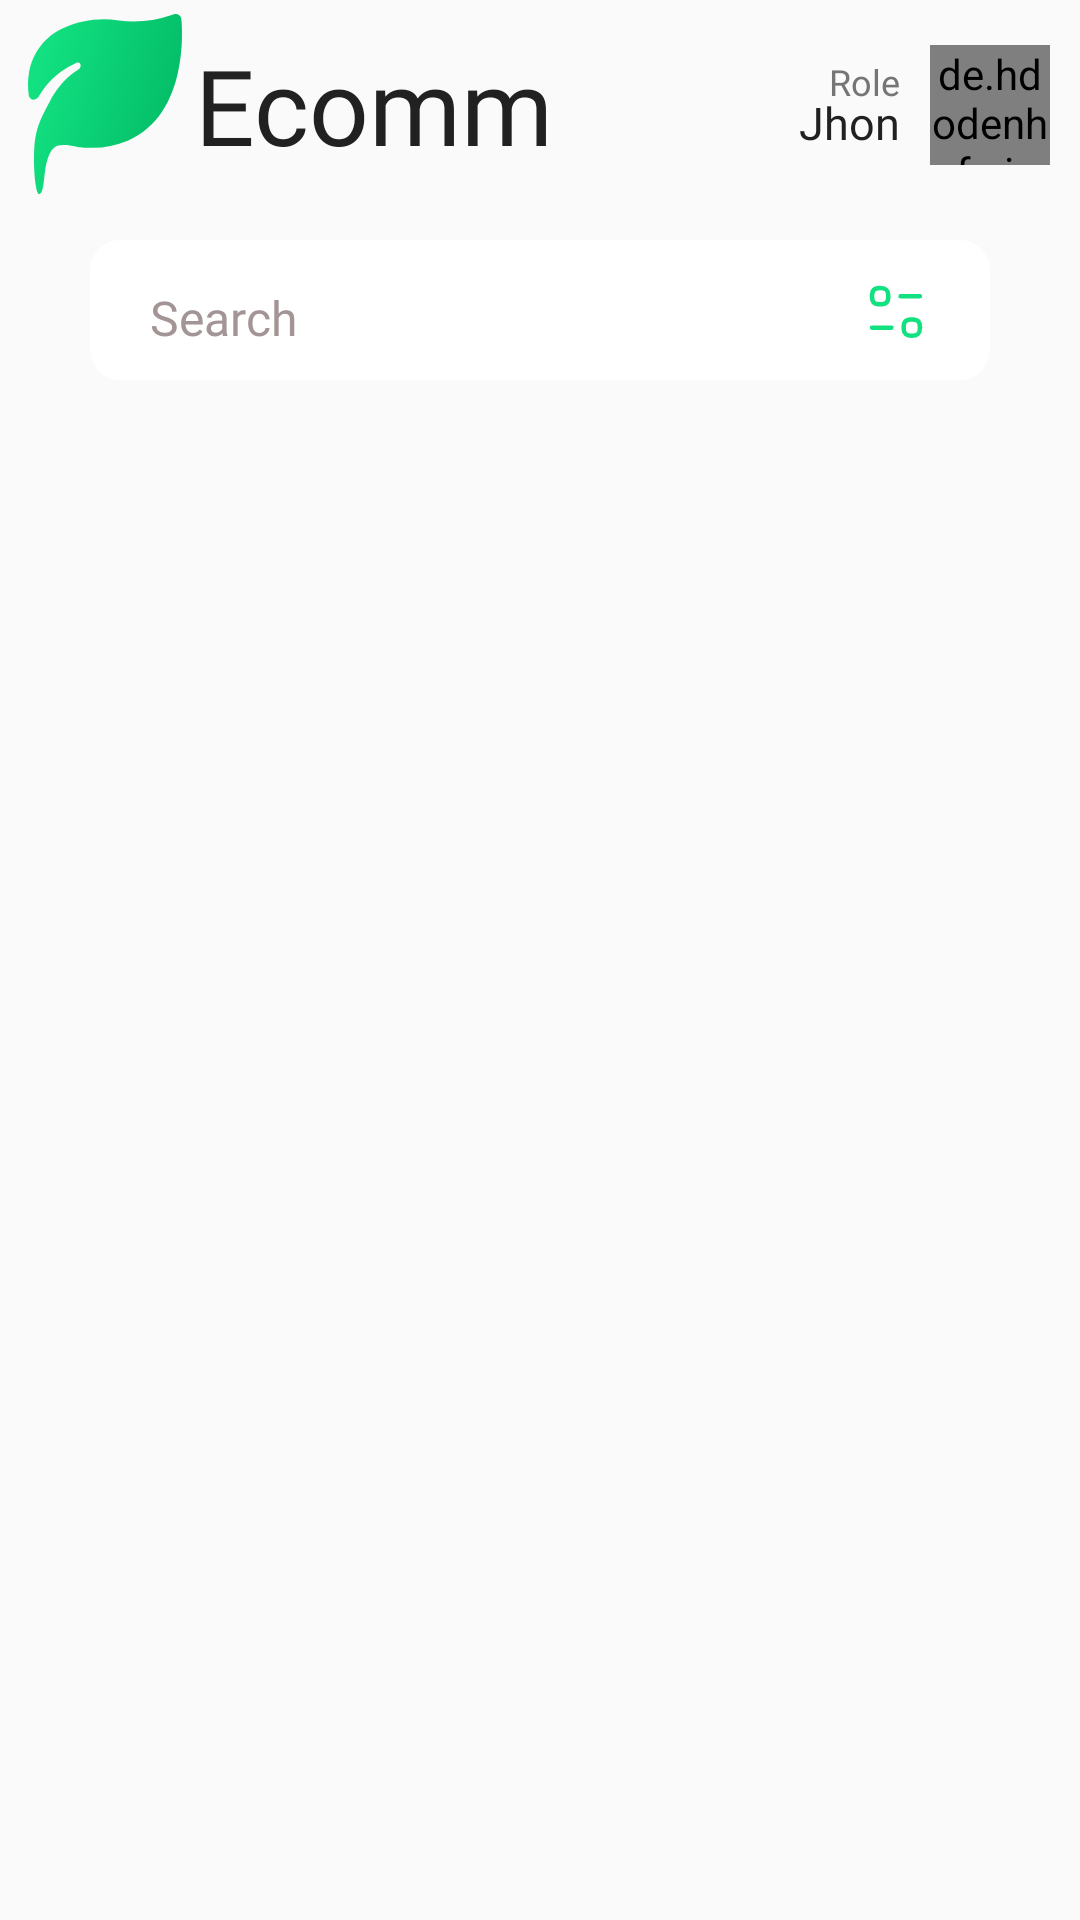

This screen was rendered from an Android layout file. Write that file and the resources it references.
<!-- AndroidManifest.xml: application theme Theme.Khalid -->
<!-- res/layout/fragment_home.xml -->
<?xml version="1.0" encoding="utf-8"?>
<ScrollView xmlns:android="http://schemas.android.com/apk/res/android"
    xmlns:app="http://schemas.android.com/apk/res-auto"
    xmlns:tools="http://schemas.android.com/tools"
    android:layout_width="match_parent"
    android:layout_height="match_parent"
    tools:context=".Screens.Fragments.HomeFragment">

   <LinearLayout
       android:layout_width="match_parent"
       android:layout_height="wrap_content"
       android:orientation="vertical">

       <LinearLayout
           android:layout_width="match_parent"
           android:layout_height="wrap_content"
           android:gravity="center_vertical"
           android:orientation="horizontal">

           <ImageView
               android:layout_width="70dp"
               android:layout_height="70dp"
               android:src="@drawable/logo"
               />

           <TextView
               android:layout_width="wrap_content"
               android:layout_height="wrap_content"
               android:text="Ecomm"
               android:fontFamily="@font/poppins_bold"
               android:textSize="35sp"
               android:textColor="@color/textcolor"
               android:layout_weight="1"
               android:translationX="-5dp"/>

           <LinearLayout
               android:layout_width="wrap_content"
               android:layout_height="wrap_content"
               android:gravity="end"
               android:layout_marginRight="10dp"
               android:orientation="vertical">
               <TextView
                   android:id="@+id/roleTextview"
                   android:layout_width="wrap_content"
                   android:layout_height="wrap_content"
                   android:text="Role"
                   android:textColor="#757575"
                   android:fontFamily="@font/righteous_regular"
                   android:textSize="12sp"/>

               <TextView
                   android:id="@+id/nameTextview"
                   android:layout_width="wrap_content"
                   android:layout_height="wrap_content"
                   android:text="Jhon"
                   android:textColor="@color/textcolor"
                   android:fontFamily="@font/poppins_bold"
                   android:layout_marginTop="-5dp"
                   android:textSize="15sp"/>


           </LinearLayout>

           <de.hdodenhof.circleimageview.CircleImageView
               android:id="@+id/profile"
               android:layout_width="40dp"
               android:layout_height="40dp"
               android:src="@drawable/logo"
               app:civ_border_color="@color/myTheme"
               app:civ_border_width="2dp"
               android:layout_marginRight="10dp"
               />

       </LinearLayout>

       <LinearLayout
           android:id="@+id/btn"
           android:layout_width="match_parent"
           android:layout_height="wrap_content"
           android:orientation="horizontal"
           android:paddingHorizontal="20dp"
           android:paddingVertical="10dp"
           android:gravity="center"
           android:layout_marginHorizontal="30dp"
           android:layout_marginTop="10dp"
           android:background="@drawable/search_bg">

           <TextView
               android:layout_width="wrap_content"
               android:layout_height="wrap_content"
               android:drawableStart="@drawable/search"
               android:text="Search"
               android:gravity="center_vertical"
               android:fontFamily="@font/poppins_bold"
               android:textSize="16sp"
               android:layout_weight="1"
               android:textColor="#A39595"
               android:paddingTop="5dp"
               android:drawablePadding="10dp"
               android:drawableTint="@color/textcolor"
               />
           <ImageView
               android:layout_width="24dp"
               android:layout_height="24dp"
               android:src="@drawable/filter"
               app:tint="@color/myTheme" />


       </LinearLayout>

       </LinearLayout>

</ScrollView>
<!-- resources referenced by this layout -->
<resources>
  <color name="myTheme">#12E181</color>
  <color name="textcolor">#212121</color>
  <!-- drawable filter (drawable) -->
  <vector xmlns:android="http://schemas.android.com/apk/res/android"
      android:width="24dp"
      android:height="24dp"
      android:viewportWidth="24"
      android:viewportHeight="24">
    <path
        android:pathData="M11.144,17.883H4.671"
        android:strokeLineJoin="round"
        android:strokeWidth="1.5"
        android:fillColor="#00000000"
        android:strokeColor="#212121"
        android:strokeLineCap="round"/>
    <path
        android:pathData="M15.205,17.884C15.205,19.926 15.886,20.606 17.927,20.606C19.968,20.606 20.649,19.926 20.649,17.884C20.649,15.842 19.968,15.162 17.927,15.162C15.886,15.162 15.205,15.842 15.205,17.884Z"
        android:strokeLineJoin="round"
        android:strokeWidth="1.5"
        android:fillColor="#00000000"
        android:fillType="evenOdd"
        android:strokeColor="#212121"
        android:strokeLineCap="round"/>
    <path
        android:pathData="M14.177,7.394H20.648"
        android:strokeLineJoin="round"
        android:strokeWidth="1.5"
        android:fillColor="#00000000"
        android:strokeColor="#212121"
        android:strokeLineCap="round"/>
    <path
        android:pathData="M10.115,7.393C10.115,5.352 9.434,4.671 7.393,4.671C5.352,4.671 4.671,5.352 4.671,7.393C4.671,9.435 5.352,10.115 7.393,10.115C9.434,10.115 10.115,9.435 10.115,7.393Z"
        android:strokeLineJoin="round"
        android:strokeWidth="1.5"
        android:fillColor="#00000000"
        android:fillType="evenOdd"
        android:strokeColor="#212121"
        android:strokeLineCap="round"/>
  </vector>
  <!-- drawable logo (drawable) -->
  <vector xmlns:android="http://schemas.android.com/apk/res/android"
      xmlns:aapt="http://schemas.android.com/aapt"
      android:width="160dp"
      android:height="160dp"
      android:viewportWidth="160"
      android:viewportHeight="160">
    <path
        android:pathData="M138.4,16.99L138.17,14.61C137.91,11.82 135.12,10.01 132.46,10.89L130.19,11.65C117.41,16.09 103.76,17.45 90.35,15.63C76.26,13.44 61.84,15.38 48.84,21.22C41.94,24.16 35.89,28.77 31.23,34.64C26.57,40.52 23.46,47.46 22.17,54.85C21.13,60.79 21.06,66.84 21.95,72.77C22.53,76.65 27.56,77.01 29.52,73.61C30.3,72.27 31.1,70.94 31.93,69.64C38.25,60.34 47,52.97 57.23,48.32C57.59,48.15 57.95,47.99 58.31,47.83C61.61,46.4 62.75,51.05 59.71,52.98C55.47,55.65 51.59,58.84 48.15,62.49C44.87,66.14 41.97,70.11 39.51,74.36C34.89,83.24 29.27,92.71 27.42,102.55C24.49,114.28 26.09,147.25 29.75,148C33.68,147.25 33.29,134.82 34.89,126.71C36.62,117.95 39.48,112.58 43.69,111.03C45.65,110.31 52.45,110.21 54.22,111.03C63.02,112.58 62.02,112.7 70.71,112.58C79.85,112.58 88.9,110.74 97.32,107.18C144.61,86.98 138.4,19.79 138.4,16.99Z">
      <aapt:attr name="android:fillColor">
        <gradient 
            android:startX="138.67"
            android:startY="148"
            android:endX="-3.94"
            android:endY="112.68"
            android:type="linear">
          <item android:offset="0" android:color="#FF01B763"/>
          <item android:offset="1" android:color="#FF14E685"/>
        </gradient>
      </aapt:attr>
    </path>
  </vector>
  <!-- drawable search_bg (drawable) -->
  <?xml version="1.0" encoding="utf-8"?>
  <shape android:shape="rectangle" xmlns:android="http://schemas.android.com/apk/res/android">
     <solid android:color="@color/white"
         />
      <corners android:radius="10dp"
          />
  
  </shape>
  <style name="Theme.Khalid" parent="Base.Theme.Khalid" />
  <color name="white">#FFFFFFFF</color>
  <style name="Base.Theme.Khalid" parent="Theme.MaterialComponents.DayNight.NoActionBar.Bridge">
          
           <item name="colorPrimary">@color/myTheme</item>
          
          <item name="colorSecondary">@color/myThemelight</item>
          <item name="colorOnSecondary">@color/black</item>
          
          <item name="android:statusBarColor">@color/myTheme</item>
      </style>
  <color name="myThemelight">#12E181</color>
  <color name="black">#FF000000</color>
</resources>
